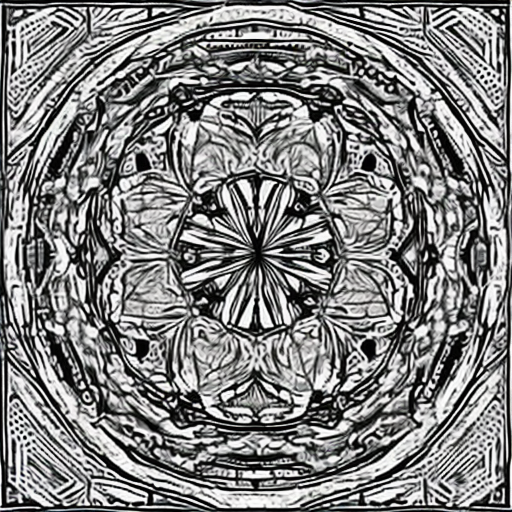
Generation parameters embedded in this image by AUTOMATIC1111 Stable Diffusion web UI or a fork of it (Forge, ...) (PNG 'parameters' text chunk):
artstyle
Steps: 50, Sampler: DDIM, CFG scale: 10, Seed: 853021269, Size: 512x512, Model hash: cc6cb27103, Model: models_v1-5-pruned-emaonly